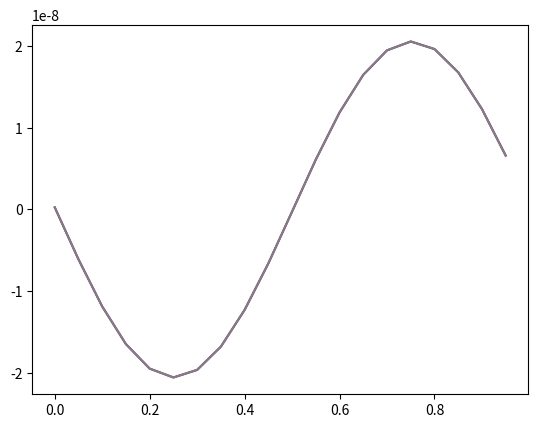

The matplotlib source for this figure: (Note: this script raises an exception after producing the figure.)
import numpy as np
import scipy.linalg
import sympy as smp
from numpy import sin, cos
from numpy.linalg import inv
from sympy.parsing.sympy_parser import parse_expr
import matplotlib.pyplot as plt
from operator import add
from scipy.linalg import expm, sinm, cosm

m_ops = [1,2,3,4,5] # the wavenumber 
Fr_ops = [0.0000001, 0.0001, 0.0025, 0.01, 0.25, 0.75] # the Froude number

scheme_to_run = 1 #CHANGE ME
iterations = 2 #CHANGE ME

L = 1
N = 20
x = np.linspace(0, L, N, endpoint=False)


u_0 = 1e-4

T = 1e-4
dx = L / N
dt_ops  = [1e-15,2e-3,5e-3,1e-2,2.5e-2,5e-2] # dt
steps = 1

g = 9.81


# matrix for d/dx
off_diag = np.ones(N-1)
D = (np.diag(off_diag,1) -
     np.diag(off_diag,-1))
D[0,-1] = -1
D[-1,0] = 1
D /= (2*dx)


I_mat = np.eye(N)



def exact_update_no_exp(u_0, h_0, k, Fr, c, n, dt):
    """
    Calculates the exact result after a single time step of dt for a wave mode

    Args:
        u_n (array): the velocity
        h_n (array): the height
        k (float): the wave mode
        Fr (float): the Froude number
        dt (float): the time step

    Returns:
        (tuple): the velocity, the height 
    """
    #exact_op = np.matrix([[-c*Fr,-c],[-c,-c*Fr]])
    #exact_exp = expm(1j * exact_op*n*dt) @ (np.matrix([u_0,h_0]).T * np.exp(1j * k*x))
    #k_num = np.sin(k*dx)/dx
    k_num = k
    omega_plus_num = c*(Fr+1) * k_num
    omega_minus_num = c*(Fr-1) * k_num
    exact_exp_plus = ( cos(1.*k*x) + omega_plus_num * sin(1.*k*x) * n * dt - 1/2 * (omega_plus_num)**2 * cos(1.*k*x) * n**2 * dt**2 - 1/6 * (omega_plus_num)**3 * sin(1.*k*x) * n**3 * dt**3 )
    exact_exp_minus = ( cos(1.*k*x) + omega_minus_num * sin(1.*k*x) * n * dt - 1/2 * (omega_minus_num)**2 * cos(1.*k*x) * n**2 * dt**2 - 1/6 * (omega_minus_num)**3 * sin(1.*k*x) * n**3 * dt**3 )
    #return u_0 * np.cos(omega_plus) - h_0 * Fr * np.sin(omega_minus) , h_0 * np.cos(omega_plus) - u_0 * Fr * np.sin(omega_minus) 
    #return u_0 * np.cos(omega_plus) , h_0 * np.cos(omega_plus)
    return exact_exp_plus*u_0, exact_exp_plus*h_0

def scheme_1(u_n, h_n, Fr, c, dt, dx, its):
    """
    Calculates the result after a single time step of dt using 1.1

    Args:
        u_n (array): the velocity
        h_n (array): the height
        Fr (float): the Froude number
        dt (float): the time step
        dx (float): the grid spacing
        its (integer): the number of iterations

    Returns:
        (tuple): the velocity, the height 
    """
    u_i = [u_n]
    h_i = [h_n]
    A = I_mat - dt**2/4 * c * c * D @ D
    for i in range(its):
        u_prime = u_n - dt/2 * c * Fr * D @ (u_n + u_i[-1]) - dt/2 * c * D @ (h_n)
        h_rhs = h_n - dt/2 * c * Fr * D @ (h_n + h_i[-1]) - dt/2 * c * D @ (u_n + u_prime)
        h_temp = inv(A) @ h_rhs
        h_i.append(h_temp)
        u_temp = u_prime - dt/2 * c * D @ (h_i[-1])
        u_i.append(u_temp)
        #print(np.linalg.norm(u_prime) - np.linalg.norm(h_temp))
    return u_i[-1], h_i[-1]

def scheme_2_expl(u_n, h_n, Fr, c, dt, dx, its):
    """
    Calculates the result after a single time step of dt using 1.2

    Args:
        u_n (array): the velocity
        h_n (array): the height
        Fr (float): the Froude number
        dt (float): the time step
        dx (float): the grid spacing
        its (integer): the number of iterations

    Returns:
        (tuple): the velocity, the height 
    """
    u_i = [u_n]
    h_i = [h_n]
    A = I_mat - dt**2/4 * c * c * D @ D
    B = I_mat + dt/2 * c * Fr * D
    for i in range(its):
        u_rhs = u_n - dt/2 * c * Fr * D @ u_n - dt/2 * c * D @ (h_n + h_i[-1])
        u_prime = np.linalg.solve(B, u_rhs)
        u_prime_prime = u_n - dt/2 * c * Fr * D @ (u_n + u_prime) - dt/2 * c * D @ (h_n)
        h_rhs = h_n - dt/2 * c * Fr * D @ (h_n + h_i[-1]) - dt/2 * c * D @ (u_n + u_prime_prime)
        h_temp = np.linalg.solve(A, h_rhs)
        h_i.append(h_temp)
        u_i.append(u_prime_prime - dt/2 * c * D @ (h_i[-1]))
    return u_i[-1], h_i[-1]

def scheme_2(u_n, h_n, Fr, c, dt, dx, its):
    """
    Calculates the result after a single time step of dt using 1.2

    Args:
        u_n (array): the velocity
        h_n (array): the height
        Fr (float): the Froude number
        dt (float): the time step
        dx (float): the grid spacing
        its (integer): the number of iterations

    Returns:
        (tuple): the velocity, the height 
    """
    u_i = [u_n]
    h_i = [h_n]
    A = I_mat - dt**2/4 * c * c * D @ D + dt/2 * c * Fr * D
    B = I_mat + dt/2  * c * Fr * D
    for i in range(its):
        u_prime = np.linalg.solve(B, u_n - dt/2 * c * Fr * d_dx(u_n) - dt/2 * c * d_dx(h_n + h_i[-1]))
        u_prime_prime = u_n - dt/2 * c * Fr * d_dx(u_n + u_prime) - dt/2 * c * d_dx(h_n)
        h_temp = np.linalg.solve(A, h_n - dt/2 * c * Fr * d_dx(h_n) - dt/2 * c * d_dx(u_n + u_prime_prime))
        h_i.append(h_temp)
        u_i.append(u_prime_prime - dt/2 * c * d_dx(h_i[-1]))
    return u_i[-1], h_i[-1]


def scheme_3(u_n, h_n, Fr, c, dt, dx, its):
    """
    Calculates the result after a single time step of dt using 1.3 with implicit mass advection

    Args:
        u_n (array): the velocity
        h_n (array): the height
        Fr (float): the Froude number
        dt (float): the time step
        dx (float): the grid spacing
        its (integer): the number of iterations

    Returns:
        (tuple): the velocity, the height 
    """
    u_i = [u_n]
    h_i = [h_n]
    A = I_mat - dt**2/4 * c * c * D @ D + dt/2 * c * Fr * D
    B = I_mat + dt/2 * c * Fr * D
    for i in range(its):
        u_rhs = u_n - dt/2 * c * Fr * D @ (u_n)
        u_prime = np.linalg.solve(B, u_rhs)
        h_rhs = h_n - dt/2 * c * Fr * D @ (h_n) - dt/2 * c * D @ (u_n + u_prime) + dt**2/4 * c * c * D @ D @ (h_n)
        h_temp = np.linalg.solve(A, h_rhs)
        h_i.append(h_temp)
        u_i.append(u_prime - dt/2 * c * D @ (h_n + h_i[-1]))
    return u_i[-1], h_i[-1]


def scheme_4(u_n, h_n, Fr, c, dt, dx, its):
    """
    Calculates the result after a single time step of dt using 1.3 with explicit mass advection

    Args:
        u_n (array): the velocity
        h_n (array): the height
        Fr (float): the Froude number
        dt (float): the time step
        dx (float): the grid spacing
        its (integer): the number of iterations

    Returns:
        (tuple): the velocity, the height 
    """
    u_i = [u_n]
    h_i = [h_n]
    A = I_mat - dt**2/4 * c * c * D @ D
    B = I_mat + dt/2 * c * Fr * D
    for i in range(its):
        u_rhs = u_n - dt/2 * c * Fr * D @ (u_n)
        u_prime = np.linalg.solve(B, u_rhs)
        h_rhs = h_n - dt/2 * c * Fr * D @ (h_n + h_i[-1]) - dt/2 * c * D @ (u_n + u_prime) + dt**2/4 * c * D @ D @ (h_n)
        h_temp = np.linalg.solve(A, h_rhs)
        h_i.append(h_temp)
        u_i.append(u_prime - dt/2 * c * D @ (h_n + h_i[-1]))
    return u_i[-1], h_i[-1]

def pred_errors(sch, its, k, Fr, c, dt):
    """
    Retrieves and calculates the predicted splitting error

    Args:
        sch (integer): the number of the scheme to retrieve
        its (integer): the number of iterations
        k (float): the wave number
        Fr (float): the Froude number
        dt (float): the time step

    Returns:
        (tuple): the velocity error, the height error
    """
    eval_namespace = {'Fr':Fr,'k':k,'c':c,'h_0':h_0,'u_0':u_0,'x':x,'dt':dt,'cos':np.cos,'sin':np.sin}
    with open("splitting_schemes_params_non_dim_exact_2.txt","r") as pred_file:
        predicts = [this_pred.split("\n")[:2] for this_pred in pred_file.read().split("scheme = "+str(sch)+"\niterations = "+str(its)+"\n")][1:]
        pred_eval = []
        for i in range(len(predicts)):
            this_pred = predicts[i]
            new_pred = [(eval(j.split(" : ")[-1], eval_namespace)*dt**(i)) for j in this_pred]
            pred_eval.append(new_pred)
        u_pred = np.zeros(N)
        h_pred = np.zeros(N)
        for i in range(len(predicts)):
            u_pred += pred_eval[i][0]
            h_pred += pred_eval[i][1]
    return u_pred, h_pred



diff_errors_u = []
diff_errors_h = []
pred_errors_u = []
pred_errors_h = []

k_ops = np.array([2*np.pi * m / L for m in m_ops])

k = 2*np.pi / L

schemes = [scheme_1, scheme_2, scheme_3, scheme_4]

ratios_u = []
ratios_h = []

rat_for_fr_u = []
rat_for_fr_h = []

print("Scheme = "+str(scheme_to_run))
print("Iterations = "+str(iterations))

for i in range(len(Fr_ops)):
    Fr = Fr_ops[i]
    this_diff_u = []
    this_diff_h = []
    this_pred_u = []
    this_pred_h = []
    
    h_0 = u_0
    c = 1
    
    
    for j in range(len(dt_ops)):
        dt = dt_ops[j]
        #steps = int(T/dt)
        u = u_0 * np.cos(k * x)
        h = h_0 * np.cos(k * x)
        u_n_split = u.copy()
        h_n_split = h.copy()
        u_exact, h_exact = exact_update_no_exp(u_0, h_0, k, Fr, c, steps, dt)
        if j==0:
            small_dt_soln_u, small_dt_soln_h = u_n_split, h_n_split
            for n in range(steps):
                small_dt_soln_u, small_dt_soln_h = schemes[scheme_to_run-1](small_dt_soln_u, small_dt_soln_u, Fr, c, dt, dx, iterations)
            small_dt_diff_u = small_dt_soln_u - u_exact
            small_dt_diff_h = small_dt_soln_h - h_exact
        else:
            
            
            for n in range(steps):
                u_n_split, h_n_split = schemes[scheme_to_run-1](u_n_split, h_n_split, Fr, c, dt, dx, iterations)
                
            u_diff_fixed = u_n_split - u_exact - small_dt_diff_u
            h_diff_fixed = h_n_split - h_exact - small_dt_diff_h
            #u_diff_fixed = u_n_split - small_dt_soln_u
            #h_diff_fixed = h_n_split - small_dt_soln_h
            
            #plt.plot(x,u_n_split,color='red')
            #plt.plot(x,u_exact,color='orange')
            #plt.plot(x,u,color='green')
            #plt.plot(x,h_n_split,color='blue')
            #plt.plot(x,h_exact,color='green')
            plt.plot(x, u_diff_fixed, color='purple', label='u split difference')
            plt.plot(x, h_diff_fixed, color='gray', label='h split difference')
            
            courant_no_adv = Fr*dt/dx
            courant_no_grv = dt/dx
            print("advection c = ",courant_no_adv)
            print("gravity c = ",courant_no_grv)
            
            u_pred, h_pred = pred_errors(scheme_to_run, iterations, k, Fr, c, dt)
            
            plt.plot(x, u_pred, color='magenta', label='u predicted difference')
            plt.plot(x, h_pred, color='steelblue', label='h predicted difference')
            plt.title("Fr = "+str(Fr)+" and dt = "+str(dt))
            plt.legend()
            plt.show()
            plt.cla()
            
            this_diff_u.append(np.linalg.norm(u_diff_fixed))
            this_diff_h.append(np.linalg.norm(h_diff_fixed))
            this_pred_u.append(np.linalg.norm(u_pred))
            this_pred_h.append(np.linalg.norm(h_pred))
            
            #print(np.linalg.norm(u_n_split - u_exact)/dt)
            
            ratios_u.append(np.linalg.norm(u_diff_fixed)/(np.linalg.norm(u_pred)))
            ratios_h.append(np.linalg.norm(h_diff_fixed)/(np.linalg.norm(h_pred)))
    
    #plt.loglog(dt_ops, this_diff_u, 'o-')
    #plt.show()
    #k_ops = np.array(k_ops)
    
    rat_for_fr_u.append(ratios_u[5*(i)])
    rat_for_fr_h.append(ratios_h[5*(i)])
    
    diff_errors_u.append(this_diff_u)
    diff_errors_h.append(this_diff_h)
    #print(this_diff_u)
    
    grad_u_1, intercept = np.polyfit(np.log(dt_ops[1:]), np.log(this_diff_u), 1)
    print("\nFr = "+str(Fr)+"\nEstimated gradient for splitting error (u):", grad_u_1)

    grad_h_1, intercept = np.polyfit(np.log(dt_ops[1:]), np.log(this_diff_h), 1)
    print("Estimated gradient for splitting error (h):", grad_h_1)
    
    pred_errors_u.append(this_pred_u)
    pred_errors_u.append(this_pred_h)
    
    grad, intercept = np.polyfit(np.log(dt_ops[1:]), np.log(this_pred_u), 1)
    print("\nPredicted gradient for splitting error (u):", grad)

    grad, intercept = np.polyfit(np.log(dt_ops[1:]), np.log(this_pred_h), 1)
    print("Predicted gradient for splitting error (h):", grad)
    
    

print("\n\n",rat_for_fr_u)
print("\n\n",rat_for_fr_h)

grad, intercept = np.polyfit(np.log(Fr_ops), np.log(rat_for_fr_u), 1)
print("\n\nRatio gradient (using u):", grad)
grad, intercept = np.polyfit(np.log(Fr_ops), np.log(rat_for_fr_h), 1)
print("Ratio gradient (using h):", grad)
#print(diff_errors_u)
#print(diff_errors_h)
#print(pred_errors_u)
#print(pred_errors_h)
